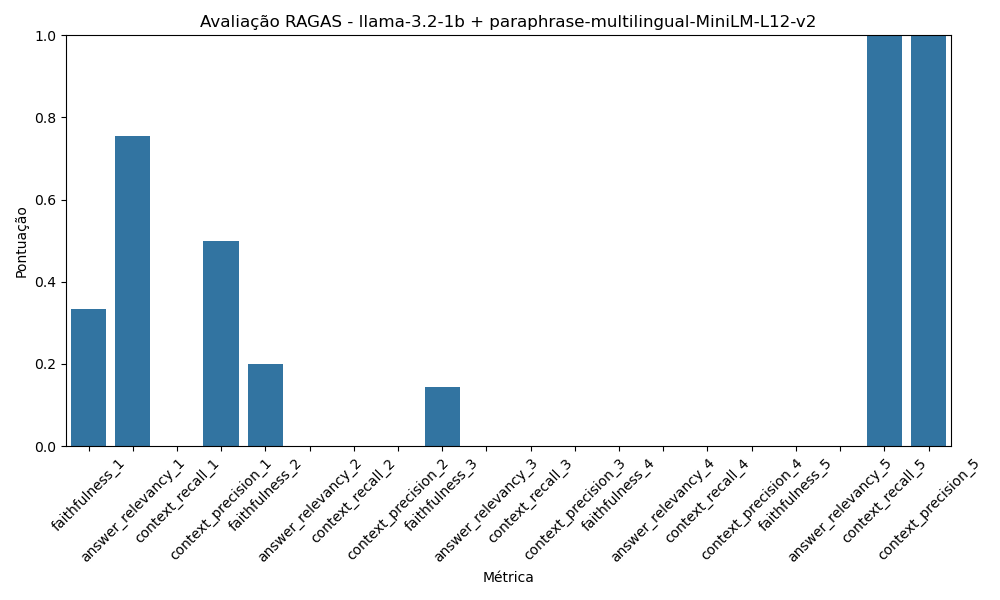

Data behind this chart, as committed beside it:
Métrica, Pontuação
faithfulness_1, 0.3333
answer_relevancy_1, 0.7559
context_recall_1, 0.0
context_precision_1, 0.5
faithfulness_2, 0.2
answer_relevancy_2, 0.0
context_recall_2, 0.0
context_precision_2, 0.0
faithfulness_3, 0.1429
answer_relevancy_3, 0.0
context_recall_3, 0.0
context_precision_3, 0.0
faithfulness_4, 0.0
answer_relevancy_4, 0.0
context_recall_4, 0.0
context_precision_4, 0.0
faithfulness_5, 
answer_relevancy_5, 0.0
context_recall_5, 1.0
context_precision_5, 1
